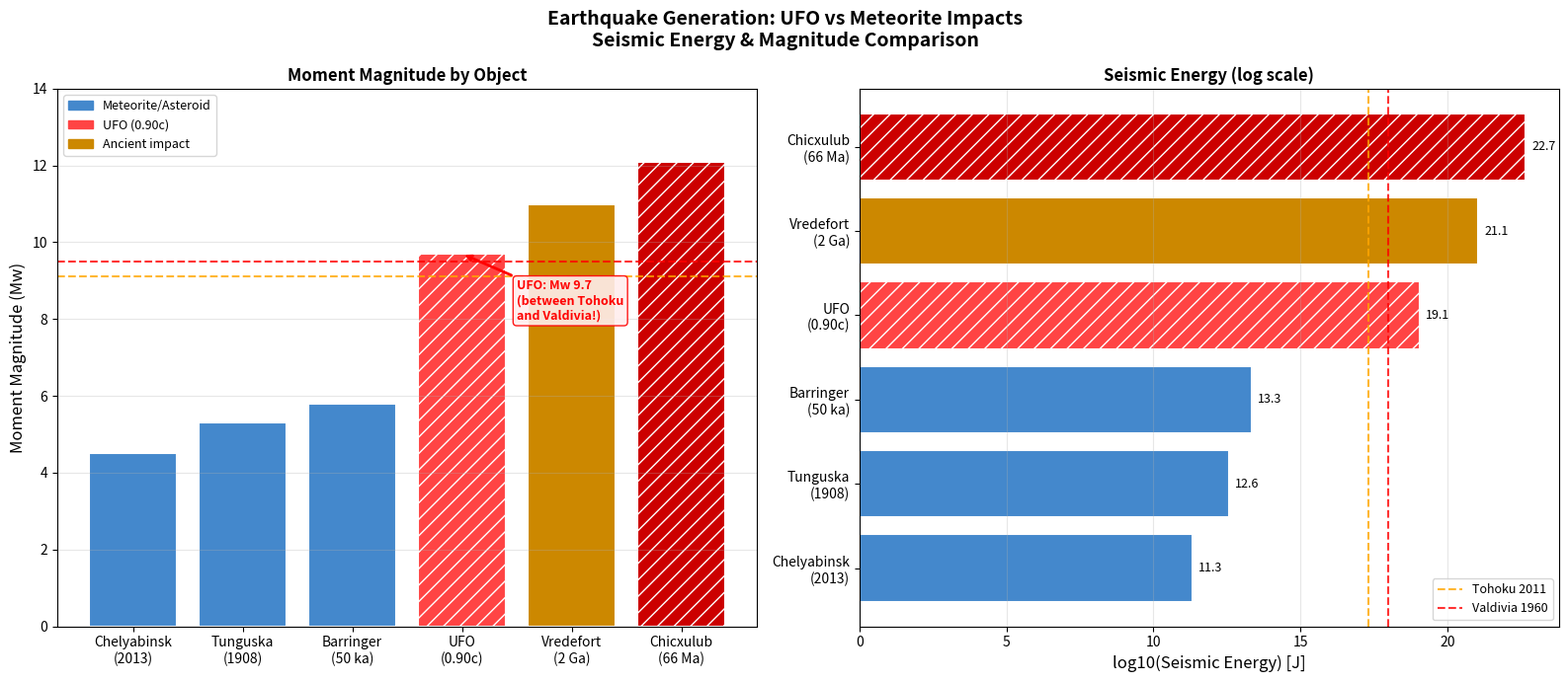

This chart was generated by the following Python code: (Note: this script raises an exception after producing the figure.)
"""
Visualization script: Earthquake UFO vs Meteorite + Space Garbage WKB Tunneling
"""

import numpy as np
import matplotlib.pyplot as plt
import matplotlib.patches as mpatches
from matplotlib.gridspec import GridSpec
import matplotlib.patheffects as pe

c = 3.0e8
hbar = 1.055e-34
R_earth = 6.371e6
L_earth = 2 * R_earth
V0_total = 2.5e32   # Earth binding energy (J)

# ─────────────────────────────────────────────────────────────────────────────
# FIGURE 1: Seismic Magnitude Comparison
# ─────────────────────────────────────────────────────────────────────────────
fig1, axes = plt.subplots(1, 2, figsize=(16, 7))
fig1.suptitle("Earthquake Generation: UFO vs Meteorite Impacts\nSeismic Energy & Magnitude Comparison",
              fontsize=14, fontweight='bold')

# Data
objects = ["Chelyabinsk\n(2013)", "Tunguska\n(1908)", "Barringer\n(50 ka)",
           "UFO\n(0.90c)", "Vredefort\n(2 Ga)", "Chicxulub\n(66 Ma)"]
Mw_vals = [4.5, 5.3, 5.8, 9.7, 11.0, 12.1]
E_seismic = [2.17e11, 3.65e12, 2.16e13, 1.16e19, 1.13e21, 4.6e22]
colors = ['#4488cc', '#4488cc', '#4488cc', '#ff4444', '#cc8800', '#cc0000']
hatches = ['', '', '', '//', '', '//']

ax1 = axes[0]
bars = ax1.bar(objects, Mw_vals, color=colors, edgecolor='white', linewidth=1.5)
for bar, hatch in zip(bars, hatches):
    bar.set_hatch(hatch)

# Reference lines
ax1.axhline(y=9.1, color='orange', linestyle='--', linewidth=1.5, alpha=0.8, label='Tohoku 2011 (Mw 9.1)')
ax1.axhline(y=9.5, color='red', linestyle='--', linewidth=1.5, alpha=0.8, label='Valdivia 1960 (Mw 9.5)')

# Annotate UFO bar
ax1.annotate('UFO: Mw 9.7\n(between Tohoku\nand Valdivia!)',
             xy=(3, 9.7), xytext=(3.5, 8.0),
             arrowprops=dict(arrowstyle='->', color='red', lw=2),
             fontsize=9, color='red', fontweight='bold',
             bbox=dict(boxstyle='round', facecolor='#ffeeee', edgecolor='red', alpha=0.9))

ax1.set_ylabel('Moment Magnitude (Mw)', fontsize=12)
ax1.set_title('Moment Magnitude by Object', fontsize=12, fontweight='bold')
ax1.legend(fontsize=9)
ax1.set_ylim(0, 14)
ax1.grid(True, alpha=0.3, axis='y')

# Color legend
meteor_patch = mpatches.Patch(color='#4488cc', label='Meteorite/Asteroid')
ufo_patch = mpatches.Patch(color='#ff4444', label='UFO (0.90c)')
ancient_patch = mpatches.Patch(color='#cc8800', label='Ancient impact')
ax1.legend(handles=[meteor_patch, ufo_patch, ancient_patch], fontsize=9, loc='upper left')

# Plot 2: Seismic energy log scale
ax2 = axes[1]
y_pos = np.arange(len(objects))
bars2 = ax2.barh(y_pos, np.log10(E_seismic), color=colors, edgecolor='white', linewidth=1.5)
for bar, hatch in zip(bars2, hatches):
    bar.set_hatch(hatch)

ax2.set_yticks(y_pos)
ax2.set_yticklabels(objects, fontsize=10)
ax2.set_xlabel('log10(Seismic Energy) [J]', fontsize=12)
ax2.set_title('Seismic Energy (log scale)', fontsize=12, fontweight='bold')

# Reference lines
ax2.axvline(x=np.log10(2e17), color='orange', linestyle='--', linewidth=1.5, alpha=0.8, label='Tohoku 2011')
ax2.axvline(x=np.log10(1e18), color='red', linestyle='--', linewidth=1.5, alpha=0.8, label='Valdivia 1960')

ax2.legend(fontsize=9)
ax2.grid(True, alpha=0.3, axis='x')

# Add value labels
for i, (E, bar) in enumerate(zip(E_seismic, bars2)):
    ax2.text(np.log10(E) + 0.2, i, f'{np.log10(E):.1f}', va='center', fontsize=9)

plt.tight_layout()
plt.savefig('/home/ubuntu/eq_fig1_magnitude.png', dpi=150, bbox_inches='tight')
plt.close()
print("Figure 1 saved.")

# ─────────────────────────────────────────────────────────────────────────────
# FIGURE 2: Seismic Waveform Schematic
# ─────────────────────────────────────────────────────────────────────────────
fig2, axes2 = plt.subplots(2, 2, figsize=(16, 10))
fig2.suptitle("Seismic Signature Comparison: UFO vs Meteorite\nSchematic Waveforms and Source Geometry",
              fontsize=14, fontweight='bold')
fig2.patch.set_facecolor('#0d1117')
for ax in axes2.flat:
    ax.set_facecolor('#0d1117')

# Panel 1: UFO waveform (schematic)
ax = axes2[0, 0]
t = np.linspace(0, 300, 3000)
# UFO: two sharp spikes (entry + exit), very short duration
ufo_wave = np.zeros_like(t)
# Entry shock at t=10s (seismic wave travel time from entry point)
entry_idx = np.argmin(np.abs(t - 10))
exit_idx = np.argmin(np.abs(t - 57))   # 47ms transit + travel time
for i in range(len(t)):
    ufo_wave[i] += 9.7 * np.exp(-((t[i]-10)/0.5)**2) * np.sin(2*np.pi*t[i]*2)
    ufo_wave[i] += 9.7 * np.exp(-((t[i]-57)/0.5)**2) * np.sin(2*np.pi*t[i]*2)
    ufo_wave[i] += 2.0 * np.exp(-((t[i]-80)/15)**2) * np.sin(2*np.pi*t[i]*0.1)  # coda

ax.plot(t, ufo_wave, color='#ff4444', linewidth=1.2)
ax.axvline(x=10, color='cyan', linestyle='--', linewidth=1.5, label='Entry shock')
ax.axvline(x=57, color='lime', linestyle='--', linewidth=1.5, label='Exit shock')
ax.set_title('UFO Seismic Waveform (Schematic)', fontsize=11, fontweight='bold', color='white')
ax.set_xlabel('Time (s)', fontsize=10, color='white')
ax.set_ylabel('Ground velocity (arb.)', fontsize=10, color='white')
ax.tick_params(colors='white')
ax.legend(fontsize=9)
ax.text(10, 8, 'Entry\nshock', fontsize=8, color='cyan', ha='center')
ax.text(57, 8, 'Exit\nshock', fontsize=8, color='lime', ha='center')
ax.text(150, 5, 'Mw 9.7\nLinear source\n47 ms transit', fontsize=9, color='#ff8888',
        bbox=dict(boxstyle='round', facecolor='#220000', edgecolor='#ff4444', alpha=0.8))
ax.spines['bottom'].set_color('white')
ax.spines['left'].set_color('white')

# Panel 2: Meteorite waveform (Chelyabinsk-style)
ax = axes2[0, 1]
t2 = np.linspace(0, 300, 3000)
meteor_wave = np.zeros_like(t2)
for i in range(len(t2)):
    # Airburst: single event, longer duration
    meteor_wave[i] += 4.5 * np.exp(-((t2[i]-30)/8)**2) * np.sin(2*np.pi*t2[i]*0.5)
    meteor_wave[i] += 1.5 * np.exp(-((t2[i]-80)/20)**2) * np.sin(2*np.pi*t2[i]*0.2)
    meteor_wave[i] += 0.5 * np.exp(-((t2[i]-150)/30)**2) * np.sin(2*np.pi*t2[i]*0.1)

ax.plot(t2, meteor_wave, color='#4488cc', linewidth=1.2)
ax.axvline(x=30, color='yellow', linestyle='--', linewidth=1.5, label='Airburst')
ax.set_title('Chelyabinsk-type Waveform (Schematic)', fontsize=11, fontweight='bold', color='white')
ax.set_xlabel('Time (s)', fontsize=10, color='white')
ax.set_ylabel('Ground velocity (arb.)', fontsize=10, color='white')
ax.tick_params(colors='white')
ax.legend(fontsize=9)
ax.text(30, 3.5, 'Airburst', fontsize=8, color='yellow', ha='center')
ax.text(150, 2.5, 'Mw 4.5\nPoint source\nSingle event', fontsize=9, color='#88aaff',
        bbox=dict(boxstyle='round', facecolor='#000022', edgecolor='#4488cc', alpha=0.8))
ax.spines['bottom'].set_color('white')
ax.spines['left'].set_color('white')

# Panel 3: Source geometry comparison
ax = axes2[1, 0]
ax.set_xlim(-1.5, 1.5)
ax.set_ylim(-1.5, 1.5)
ax.set_aspect('equal')

# Earth circle
earth_circle = plt.Circle((0, 0), 1.0, color='#1a3a5c', fill=True, linewidth=2, edgecolor='#4488cc')
ax.add_patch(earth_circle)

# UFO path (straight line through Earth)
ax.annotate('', xy=(1.3, 0), xytext=(-1.3, 0),
            arrowprops=dict(arrowstyle='->', color='#ff4444', lw=3))
ax.plot([-1.0, 1.0], [0, 0], 'r-', linewidth=4, alpha=0.8, label='UFO path (linear source)')
ax.plot(-1.0, 0, 'r^', markersize=12, label='Entry point')
ax.plot(1.0, 0, 'rv', markersize=12, label='Exit point')

# Seismic waves from UFO (cylindrical)
for x_src in np.linspace(-0.8, 0.8, 5):
    circle = plt.Circle((x_src, 0), 0.3, color='#ff4444', fill=False, linewidth=0.8, alpha=0.4, linestyle='--')
    ax.add_patch(circle)

ax.set_title('UFO: Linear Source Geometry', fontsize=11, fontweight='bold', color='white')
ax.legend(fontsize=8, loc='upper right')
ax.set_xlabel('Earth cross-section', fontsize=10, color='white')
ax.tick_params(colors='white')
ax.text(0, -1.3, 'Cylindrical wavefront\n(multiple source points)', fontsize=9,
        ha='center', color='#ff8888')
ax.spines['bottom'].set_color('white')
ax.spines['left'].set_color('white')

# Panel 4: Meteorite point source geometry
ax = axes2[1, 1]
ax.set_xlim(-1.5, 1.5)
ax.set_ylim(-1.5, 1.5)
ax.set_aspect('equal')

earth_circle2 = plt.Circle((0, 0), 1.0, color='#1a3a5c', fill=True, linewidth=2, edgecolor='#4488cc')
ax.add_patch(earth_circle2)

# Meteorite impact at top
ax.plot(0, 1.0, 'b^', markersize=15, color='yellow', label='Impact/airburst point')
ax.annotate('', xy=(0, 1.0), xytext=(0, 1.4),
            arrowprops=dict(arrowstyle='->', color='yellow', lw=2))

# Spherical seismic waves
for r in [0.3, 0.6, 0.9, 1.2]:
    circle = plt.Circle((0, 1.0), r, color='#4488cc', fill=False, linewidth=0.8, alpha=0.5, linestyle='--')
    ax.add_patch(circle)

ax.set_title('Meteorite: Point Source Geometry', fontsize=11, fontweight='bold', color='white')
ax.legend(fontsize=8, loc='upper right')
ax.set_xlabel('Earth cross-section', fontsize=10, color='white')
ax.tick_params(colors='white')
ax.text(0, -1.3, 'Spherical wavefront\n(single source point)', fontsize=9,
        ha='center', color='#88aaff')
ax.spines['bottom'].set_color('white')
ax.spines['left'].set_color('white')

plt.tight_layout()
plt.savefig('/home/ubuntu/eq_fig2_waveforms.png', dpi=150, bbox_inches='tight',
            facecolor='#0d1117')
plt.close()
print("Figure 2 saved.")

# ─────────────────────────────────────────────────────────────────────────────
# FIGURE 3: Space Garbage WKB Tunneling
# ─────────────────────────────────────────────────────────────────────────────
fig3, axes3 = plt.subplots(1, 2, figsize=(16, 7))
fig3.suptitle("WKB Quantum Tunneling of Space Garbage Through Earth\nlog10(T) = -2Γ/ln(10), Γ = κL",
              fontsize=14, fontweight='bold')

# Panel 1: Tunneling probability vs mass
ax = axes3[0]
masses = np.logspace(-10, 8, 500)  # 0.1 μg to 100,000 tonnes
v_leo = 7.8e3  # m/s

log10_T_vals = []
for m in masses:
    KE = 0.5 * m * v_leo**2
    if KE >= V0_total:
        log10_T_vals.append(0)
    else:
        kappa = np.sqrt(2 * m * (V0_total - KE)) / hbar
        Gamma = kappa * L_earth
        log10_T_vals.append(-2 * Gamma / np.log(10))

log10_T_vals = np.array(log10_T_vals)

ax.semilogx(masses, log10_T_vals, 'b-', linewidth=2.5, label='LEO debris (v=7.8 km/s)')

# Mark specific objects
debris_marks = {
    "Paint fleck\n(0.1 μg)":   (1e-10, -2.346e52, 'cyan'),
    "Paint chip\n(1 mg)":      (1e-6,  -2.346e54, 'lime'),
    "Bolt\n(10 g)":            (1e-2,  -2.346e56, 'yellow'),
    "CubeSat\n(1 kg)":         (1.0,   -2.346e57, 'orange'),
    "Rocket\nstage (1t)":      (1e3,   -7.418e58, 'tomato'),
    "Dead satellite\n(10t)":   (1e4,   -2.346e59, 'red'),
}

for label, (m, log10T, color) in debris_marks.items():
    ax.plot(m, log10T, 'o', color=color, markersize=10, zorder=5)
    ax.annotate(label, xy=(m, log10T), xytext=(m*3, log10T*0.85),
                fontsize=7.5, color=color,
                arrowprops=dict(arrowstyle='->', color=color, lw=1))

ax.set_xlabel('Object Mass (kg)', fontsize=12)
ax.set_ylabel('log₁₀(Tunneling Probability T)', fontsize=12)
ax.set_title('WKB Tunneling Probability vs Mass\n(All space debris at LEO velocity 7.8 km/s)', fontsize=11, fontweight='bold')
ax.grid(True, alpha=0.3)
ax.legend(fontsize=10)
ax.text(1e-8, -1e61, 'All values are\neffectively ZERO\n(T ≈ 10^(-10^50))', fontsize=10,
        color='red', fontweight='bold',
        bbox=dict(boxstyle='round', facecolor='#fff0f0', edgecolor='red', alpha=0.9))

# Panel 2: Debris size spectrum
ax2 = axes3[1]
categories = ['Paint flecks\n(<1mm)', 'Fragments\n(1-10cm)', 'Tracked objects\n(>10cm)',
              'Dead satellites', 'Rocket bodies', 'UFO\n(reference)']
counts = [1e8, 1e6, 2.7e4, 3e3, 2e3, 1]
log10_T_cats = [-2.3e52, -2.3e56, -2.3e58, -2.3e59, -2.3e59, 0]
colors_cat = ['#88ccff', '#4488cc', '#2255aa', '#ff8800', '#cc4400', '#ff0000']

# Bar chart of object count
ax2_twin = ax2.twinx()
bars = ax2.bar(categories, np.log10(counts), color=colors_cat, alpha=0.7, edgecolor='white', linewidth=1.5)
ax2.set_ylabel('log₁₀(Number of Objects in LEO)', fontsize=11, color='steelblue')
ax2.tick_params(axis='y', labelcolor='steelblue')
ax2.set_ylim(0, 12)

# Overlay tunneling probability as line (normalized for display)
log10_T_display = [-52, -54, -58, -59, -59, 0]  # simplified for display
ax2_twin.plot(categories, log10_T_display, 'r-o', linewidth=2.5, markersize=8,
              label='log₁₀(T) (simplified)', color='red')
ax2_twin.set_ylabel('log₁₀(Tunneling Probability) [simplified]', fontsize=11, color='red')
ax2_twin.tick_params(axis='y', labelcolor='red')
ax2_twin.set_ylim(-65, 5)
ax2_twin.axhline(y=0, color='red', linestyle='--', linewidth=1, alpha=0.5)
ax2_twin.text(4.5, 1, 'Classical\nthreshold', fontsize=8, color='red', ha='center')

ax2.set_title('Space Debris Population vs Tunneling Probability\n(ESA Space Debris Report 2023)', fontsize=11, fontweight='bold')
ax2.grid(True, alpha=0.3, axis='y')

lines, labels = ax2_twin.get_legend_handles_labels()
bars_legend = mpatches.Patch(color='steelblue', alpha=0.7, label='Object count (log10)')
ax2.legend(handles=[bars_legend] + lines, labels=['Object count (log10)'] + labels, fontsize=9)

plt.tight_layout()
plt.savefig('/home/ubuntu/eq_fig3_debris_tunneling.png', dpi=150, bbox_inches='tight')
plt.close()
print("Figure 3 saved.")

# ─────────────────────────────────────────────────────────────────────────────
# FIGURE 4: PGA Distance Map
# ─────────────────────────────────────────────────────────────────────────────
fig4, ax4 = plt.subplots(figsize=(12, 7))

distances = np.logspace(2, 7, 500)  # 100m to 10,000 km
rho_crust = 2700
v_s = 3500

E_seismic_data = {
    "Chelyabinsk (Mw 4.5)":  (2.17e11, '#4488cc', '-'),
    "Tunguska (Mw 5.3)":     (3.65e12, '#2266aa', '--'),
    "Barringer (Mw 5.8)":    (2.16e13, '#0044aa', ':'),
    "UFO 0.90c (Mw 9.7)":    (1.16e19, '#ff4444', '-'),
    "Vredefort (Mw 11.0)":   (1.13e21, '#cc8800', '--'),
    "Chicxulub (Mw 12.1)":   (4.6e22,  '#cc0000', ':'),
}

for label, (E_s, color, ls) in E_seismic_data.items():
    PGA = np.sqrt(E_s / (2 * np.pi * rho_crust * v_s**2 * distances**2)) / 9.81
    ax4.loglog(distances / 1e3, PGA, color=color, linewidth=2.5, linestyle=ls, label=label)

# Reference lines
ax4.axhline(y=1.0, color='orange', linestyle='--', linewidth=1.5, alpha=0.8, label='PGA = 1g (catastrophic damage)')
ax4.axhline(y=0.1, color='yellow', linestyle='--', linewidth=1.5, alpha=0.8, label='PGA = 0.1g (severe damage)')
ax4.axhline(y=0.01, color='lime', linestyle='--', linewidth=1.5, alpha=0.8, label='PGA = 0.01g (moderate damage)')

ax4.set_xlabel('Distance from Source (km)', fontsize=12)
ax4.set_ylabel('Peak Ground Acceleration (g)', fontsize=12)
ax4.set_title('Peak Ground Acceleration vs Distance\nUFO vs Historical Meteorite Impacts',
              fontsize=13, fontweight='bold')
ax4.legend(fontsize=9, loc='upper right')
ax4.grid(True, alpha=0.3, which='both')
ax4.set_xlim([0.1, 1e4])

# Shade damage zones
ax4.axhspan(1.0, 1e5, alpha=0.08, color='red', label='Catastrophic zone')
ax4.axhspan(0.1, 1.0, alpha=0.06, color='orange')
ax4.axhspan(0.01, 0.1, alpha=0.04, color='yellow')

plt.tight_layout()
plt.savefig('/home/ubuntu/eq_fig4_pga.png', dpi=150, bbox_inches='tight')
plt.close()
print("Figure 4 saved.")

print("\nAll figures saved successfully!")
